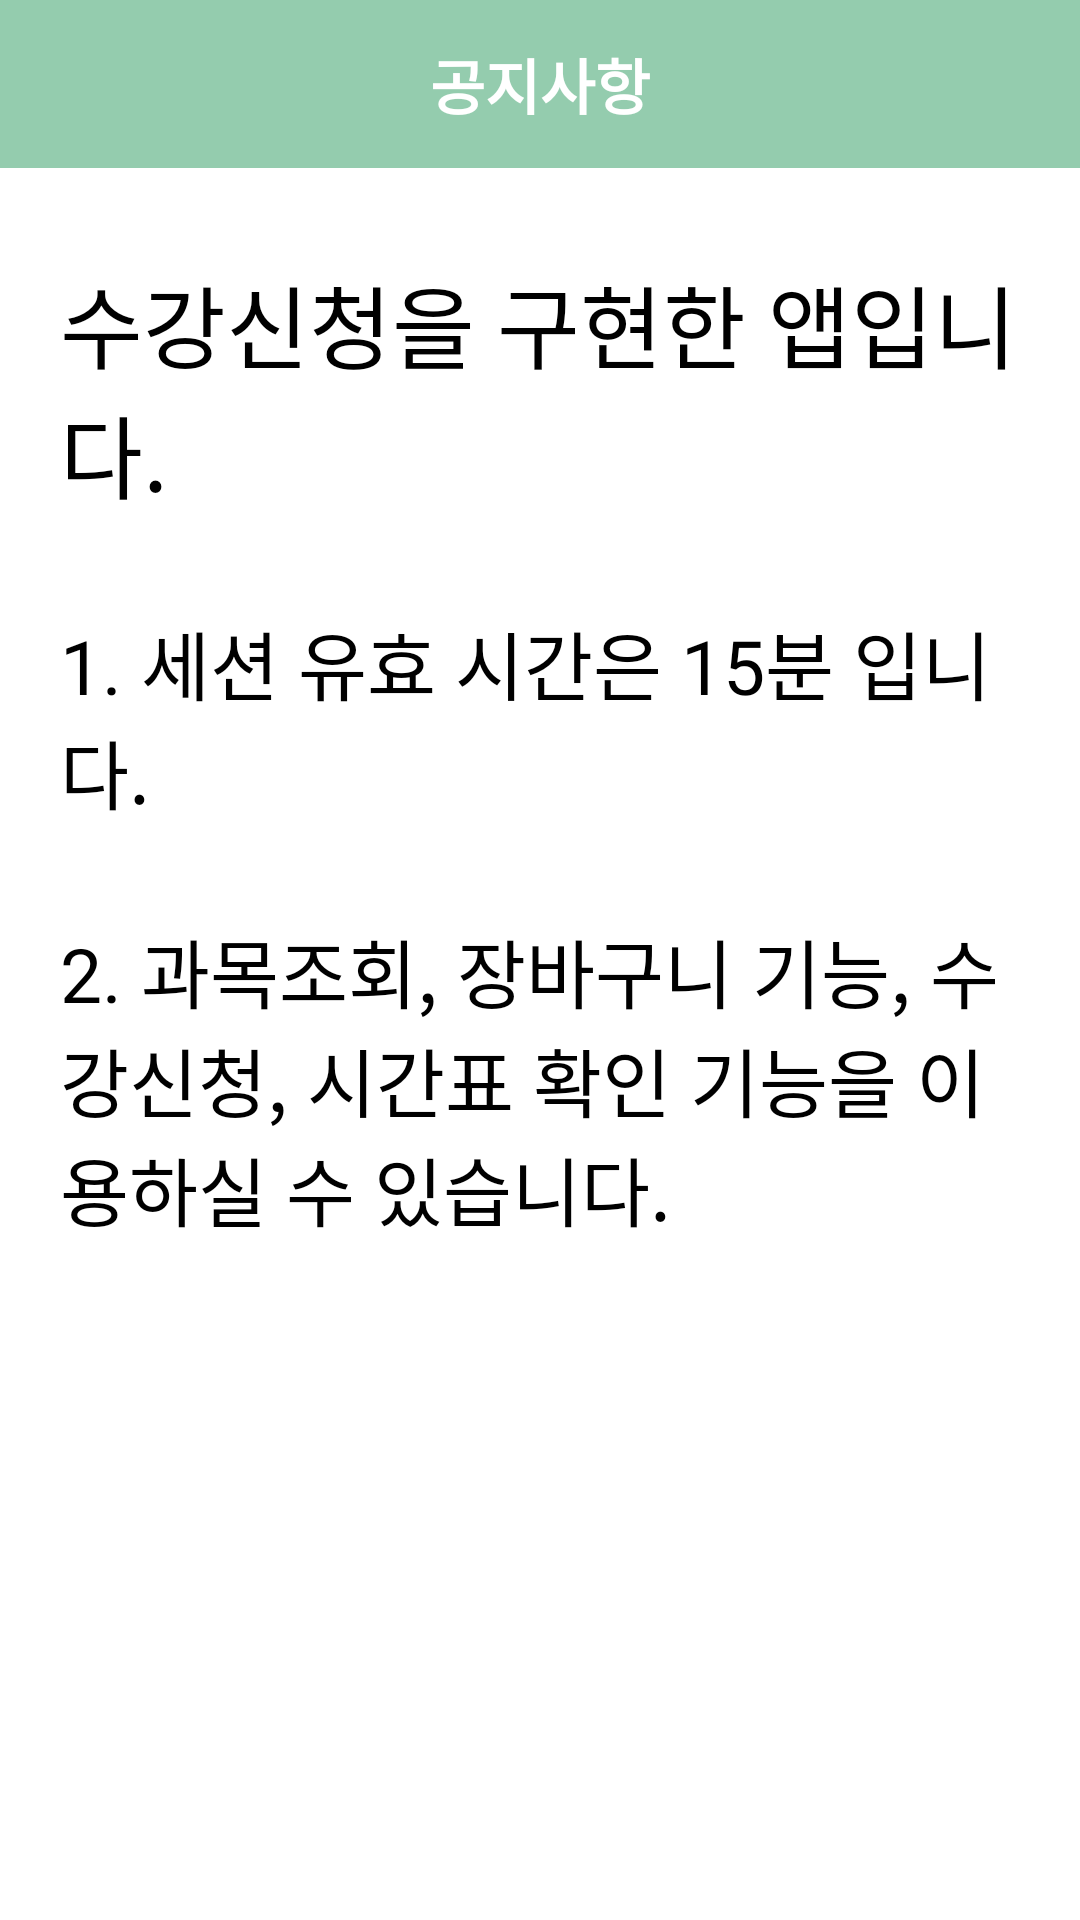

The Android layout XML behind this screen, and the referenced resources:
<!-- AndroidManifest.xml: application theme Theme.AppCompat.NoActionBar -->
<!-- res/layout/activity_notice.xml -->
<?xml version="1.0" encoding="utf-8"?>
<LinearLayout xmlns:android="http://schemas.android.com/apk/res/android"
    xmlns:app="http://schemas.android.com/apk/res-auto"
    xmlns:tools="http://schemas.android.com/tools"
    android:layout_width="match_parent"
    android:layout_height="match_parent"
    android:background="#ffffff"
    android:orientation="vertical"
    tools:context=".NoticeActivity">

    <androidx.appcompat.widget.Toolbar
        app:layout_constraintTop_toTopOf="parent"
        android:id="@+id/toolbar_notice"
        android:background="#94ccae"
        android:layout_width="match_parent"
        android:layout_height="wrap_content">
        <TextView
            android:layout_width="wrap_content"
            android:layout_height="wrap_content"
            android:layout_gravity="center"
            android:textSize="20dp"
            android:textColor="#ffffff"
            android:textStyle="bold"
            android:text="공지사항">
        </TextView>
    </androidx.appcompat.widget.Toolbar>

    <TextView
        android:layout_width="wrap_content"
        android:layout_height="wrap_content"
        android:textColor="#000000"
        android:textSize="30dp"
        android:layout_marginTop="30dp"
        android:layout_marginLeft="20dp"
        android:text="수강신청을 구현한 앱입니다."/>

    <TextView
        android:layout_width="wrap_content"
        android:layout_height="wrap_content"
        android:textColor="#000000"
        android:textSize="25dp"
        android:layout_marginTop="30dp"
        android:layout_marginLeft="20dp"
        android:text="1. 세션 유효 시간은 15분 입니다."/>

    <TextView
        android:layout_width="wrap_content"
        android:layout_height="wrap_content"
        android:textColor="#000000"
        android:textSize="25dp"
        android:layout_marginTop="30dp"
        android:layout_marginLeft="20dp"
        android:layout_marginRight="20dp"
        android:text="2. 과목조회, 장바구니 기능, 수강신청, 시간표 확인 기능을 이용하실 수 있습니다."/>

</LinearLayout>
<!-- resources referenced by this layout -->
<resources>

</resources>
